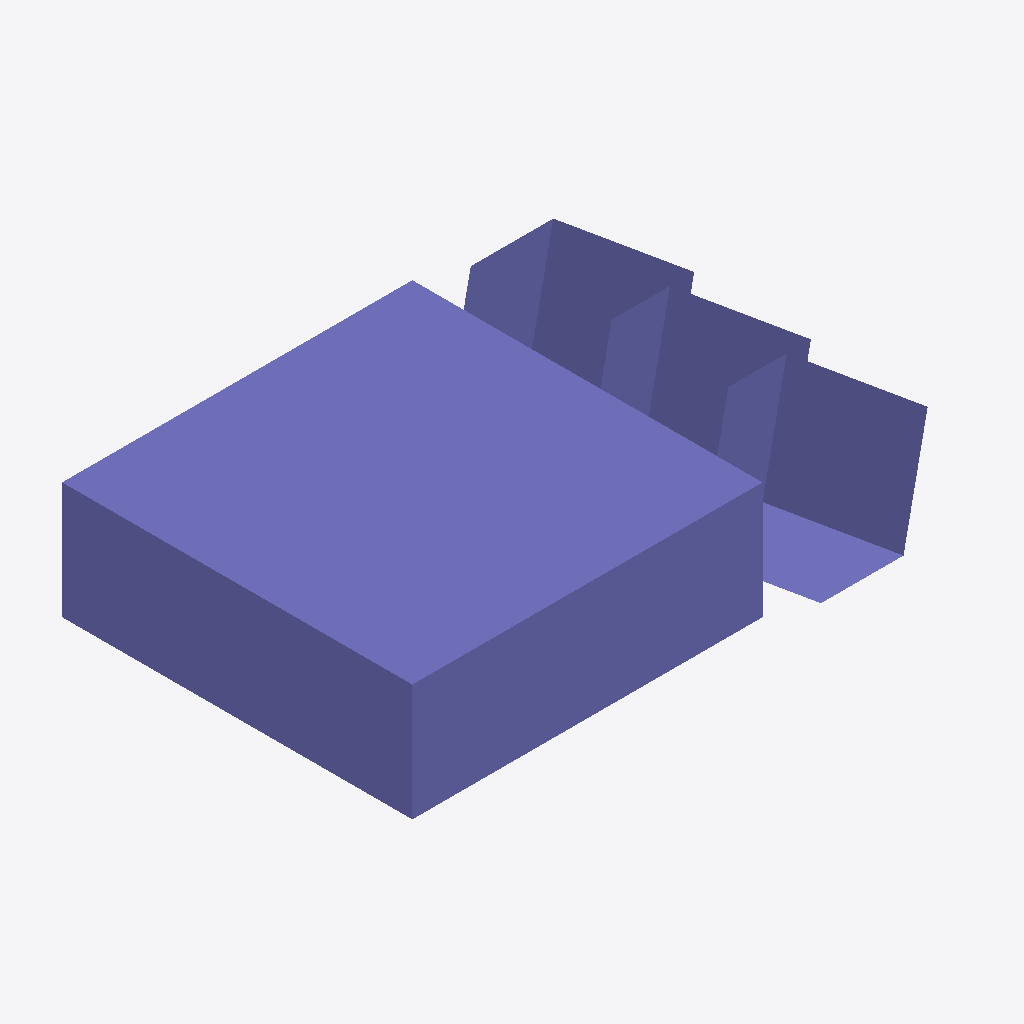
Isometric view of an IFC building model (IFC-SPF (STEP), schema IFC2X3, length unit foot), seen from the south-west, elements coloured by IFC class: 12 columns (violet).
Extent 1.3 m × 1.1 m × 0.5 m (x, y, z). Storeys (1): Level 1 at 0.00 m. Elements (12): 12 IfcColumn.

HEADER;
FILE_DESCRIPTION(('ViewDefinition [CoordinationView_V2.0]'),'2;1');
FILE_NAME('Project Number','2019-11-09T13:46:12',(''),(''),'The EXPRESS Data Manager Version 5.02.0100.07 : ','20190108_1515(x64) - Exporter 19.2.1.1 - Alterna','');
FILE_SCHEMA(('IFC2X3'));
ENDSEC;
DATA;
#112=IFCPROJECT('37Q7LLQ9v3Buh4h6cLqHsV',#41,'Project Number',$,$,'Project Name','Project Status',(#104),#99);
#531=IFCSITE('37Q7LLQ9v3Buh4h6cLqHsT',#41,'Default',$,'',#530,$,$,.ELEMENT.,(42,21,30,344238),(-71,-3,-35,-194702),0.0,$,$);
#122=IFCBUILDING('37Q7LLQ9v3Buh4h6cLqHsU',#41,'',$,$,#32,$,'',.ELEMENT.,$,$,#118);
#131=IFCBUILDINGSTOREY('37Q7LLQ9v3Buh4h6bgBkCC',#41,'Level 1',$,$,#129,$,'Level 1',.ELEMENT.,0.0);
#520=IFCCOLUMN('24Jhe8SI1A2udep1tNo61l',#41,'Structural Columns Testy - Extrusions in Z Direction:Structural Columns Testy - Extrusions in Z Direction:152146',$,'Structural Columns Testy - Extrusions in Z Direction',#519,#516,'152146');
#194=IFCCOLUMN('1pMsF3ky56VO9i_3EPnhn6',#41,'Structural Column Testy - Extrusion 45 Degrees:Structural Column Testy - Extrusion 45 Degrees:155162:Structural Column Testy - Extrusion 45 Degrees:155162 : Structural Column Testy - Extrusion 45 Degr',$,'Structural Column Testy - Extrusion 45 Degrees:155162 : Structural Column Testy - Extrusion 45 Degrees:Structural Column Testy - Extrusion 45 Degrees:155162',#192,#187,'151496');
#504=IFCCOLUMN('24Jhe8SI1A2udep1tNo7pR',#41,'Structural Columns Testy - Extrusions in Z Direction:Structural Columns Testy - Extrusions in Z Direction:152144',$,'Structural Columns Testy - Extrusions in Z Direction',#503,#498,'152144');
#396=IFCCOLUMN('1pMsF3ky56VO9i_3EPneE8',#41,'Structural Column Testy - Extrusion in Y Direction:Structural Column Testy - Extrusion in Y Direction:152132',$,'Structural Column Testy - Extrusion in Y Direction',#395,#390,'152132');
#485=IFCCOLUMN('24Jhe8SI1A2udep1tNo7pw',#41,'Structural Columns Testy - Extrusions in Z Direction:Structural Columns Testy - Extrusions in Z Direction:152142',$,'Structural Columns Testy - Extrusions in Z Direction',#484,#479,'152142');
#450=IFCCOLUMN('1pMsF3ky56VO9i_3EPnhHd',#41,'Structural Column Testy - Extrusion in Y Direction:Structural Column Testy - Extrusion in Y Direction:152140',$,'Structural Column Testy - Extrusion in Y Direction',#449,#444,'152140');
#320=IFCCOLUMN('1pMsF3ky56VO9i_3EPnhoQ',#41,'Structural Column Testy - Extrusion 45 Degrees:Structural Column Testy - Extrusion 45 Degrees:155334:Structural Column Testy - Extrusion 45 Degrees:155334 : Structural Column Testy - Extrusion 45 Degr',$,'Structural Column Testy - Extrusion 45 Degrees:155334 : Structural Column Testy - Extrusion 45 Degrees:Structural Column Testy - Extrusion 45 Degrees:155334',#319,#316,'151538');
#263=IFCCOLUMN('1pMsF3ky56VO9i_3EPnhpb',#41,'Structural Column Testy - Extrusion 45 Degrees:Structural Column Testy - Extrusion 45 Degrees:155321:Structural Column Testy - Extrusion 45 Degrees:155321 : Structural Column Testy - Extrusion 45 Degr',$,'Structural Column Testy - Extrusion 45 Degrees:155321 : Structural Column Testy - Extrusion 45 Degrees:Structural Column Testy - Extrusion 45 Degrees:155321',#262,#259,'151524');
#414=IFCCOLUMN('1pMsF3ky56VO9i_3EPnhM9',#41,'Structural Column Testy - Extrusion in Y Direction:Structural Column Testy - Extrusion in Y Direction:152136',$,'Structural Column Testy - Extrusion in Y Direction',#413,#408,'152136');
#432=IFCCOLUMN('1pMsF3ky56VO9i_3EPnhNm',#41,'Structural Column Testy - Extrusion in Y Direction:Structural Column Testy - Extrusion in Y Direction:152138',$,'Structural Column Testy - Extrusion in Y Direction',#431,#426,'152138');
#358=IFCCOLUMN('1pMsF3ky56VO9i_3EPne1W',#41,'Structural Column Testy - Extrusion in Y Direction:Structural Column Testy - Extrusion in Y Direction:152117',$,'Structural Column Testy - Extrusion in Y Direction',#357,#352,'152117');
#378=IFCCOLUMN('1pMsF3ky56VO9i_3EPne1p',#41,'Structural Column Testy - Extrusion in Y Direction:Structural Column Testy - Extrusion in Y Direction:152130',$,'Structural Column Testy - Extrusion in Y Direction',#377,#372,'152130');
ENDSEC;
